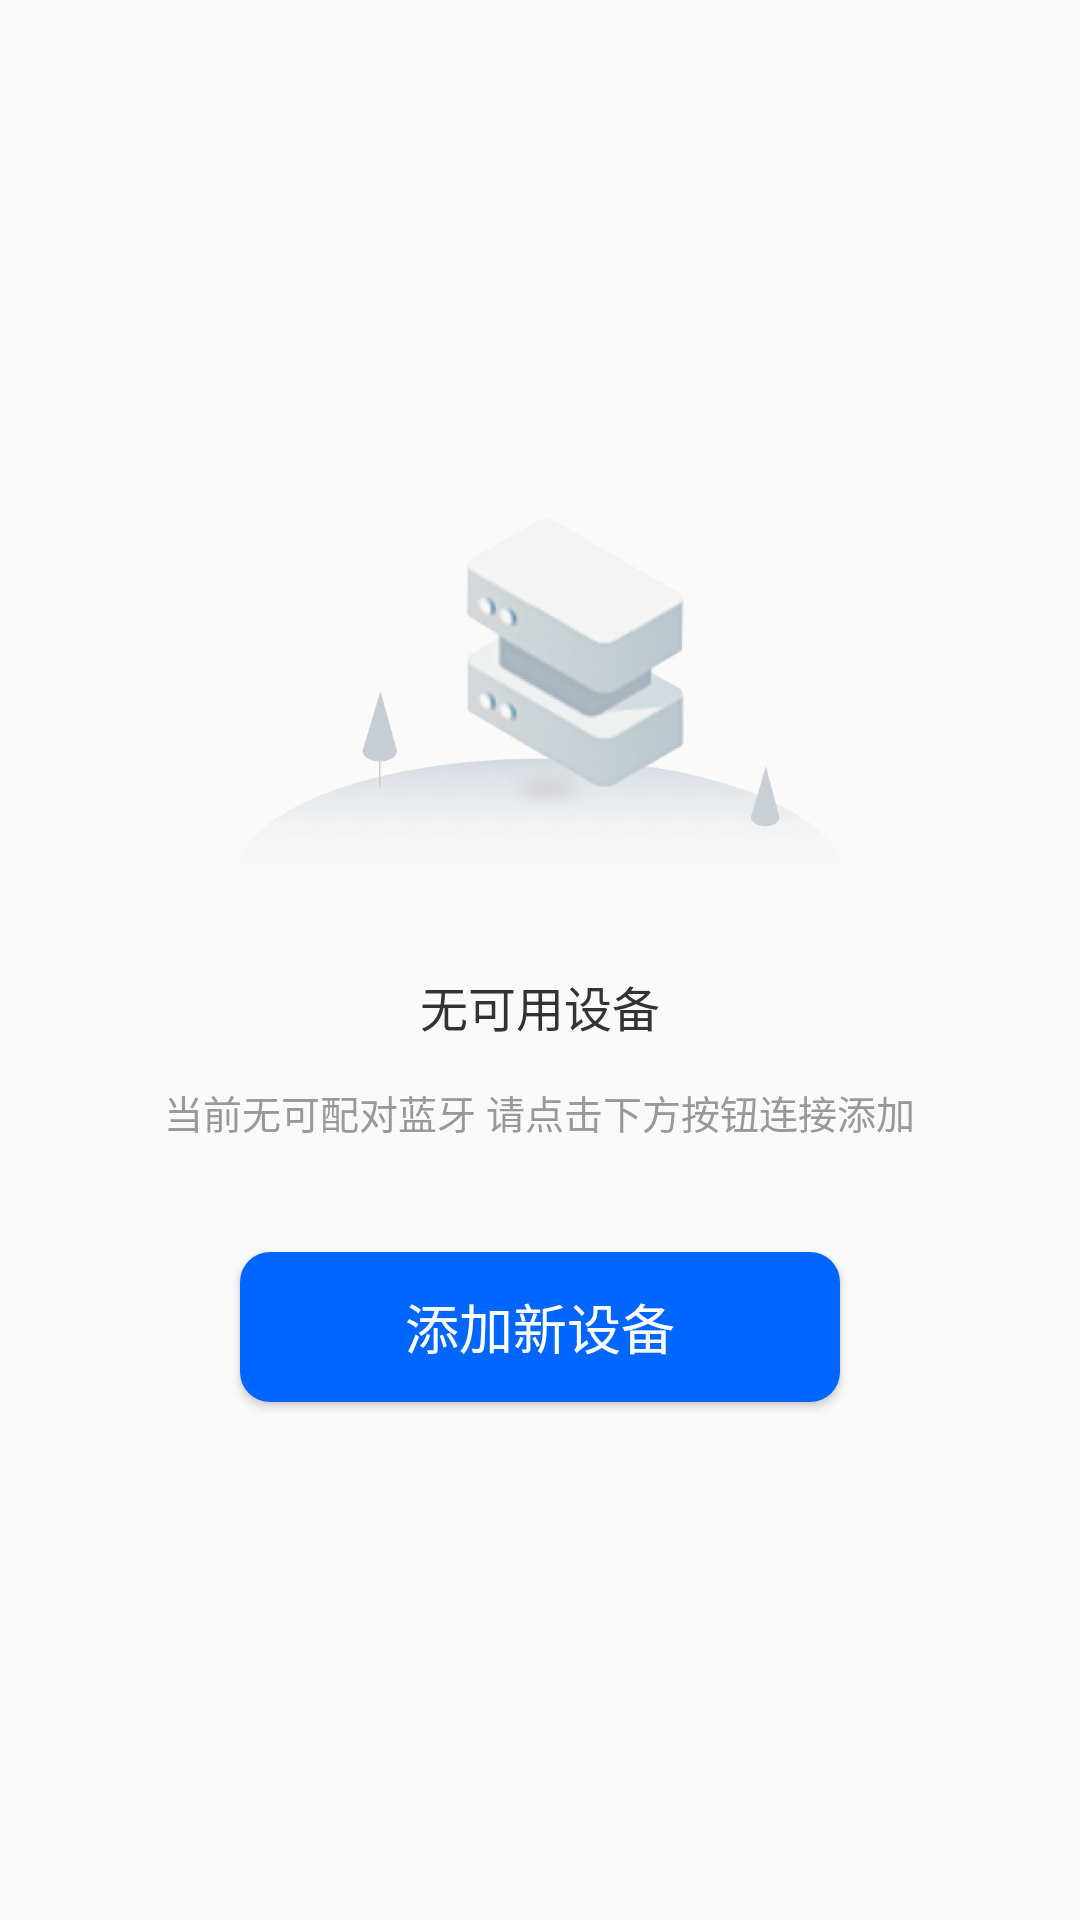

Android layout source for this screen:
<!-- AndroidManifest.xml: application theme Theme.GetD -->
<!-- res/layout/fragment_none_device.xml -->
<?xml version="1.0" encoding="utf-8"?>
<LinearLayout xmlns:android="http://schemas.android.com/apk/res/android"
    xmlns:tools="http://schemas.android.com/tools"
    android:layout_width="match_parent"
    android:layout_height="match_parent"
    android:gravity="center"
    android:orientation="vertical"
    tools:context=".ui.home.NoneDeviceFragment">

    <LinearLayout
        android:id="@+id/ll_empty"
        android:layout_width="match_parent"
        android:layout_height="match_parent"
        android:gravity="center"
        android:orientation="vertical">
        <ImageView
            android:id="@+id/iv_none"
            android:layout_width="wrap_content"
            android:layout_height="wrap_content"
            android:src="@drawable/empty_device"/>
        <TextView
            android:layout_width="wrap_content"
            android:layout_height="wrap_content"
            android:layout_marginTop="-10dp"
            android:textColor="@color/text333"
            android:textSize="@dimen/sp_16"
            android:text="@string/device_empty"/>
        <TextView
            android:layout_width="wrap_content"
            android:layout_height="wrap_content"
            android:layout_marginTop="@dimen/dp_14"
            android:textColor="@color/text999"
            android:textSize="@dimen/sp_13"
            android:text="@string/device_empty_tip"/>
        <Button
            android:id="@+id/bt_add"
            android:layout_width="@dimen/dp_200"
            android:layout_height="@dimen/dp_50"
            android:layout_marginTop="@dimen/dp_37"
            android:background="@drawable/bg_blue_radius_10dp"
            android:textColor="@color/white"
            android:text="@string/device_add"
            android:textSize="@dimen/sp_18"/>
    </LinearLayout>

</LinearLayout>
<!-- resources referenced by this layout -->
<resources>
  <color name="text333">#333333</color>
  <color name="text999">#999999</color>
  <color name="white">#FFFFFFFF</color>
  <dimen name="dp_14">14dp</dimen>
  <dimen name="dp_200">200dp</dimen>
  <dimen name="dp_37">37dp</dimen>
  <dimen name="dp_50">50dp</dimen>
  <dimen name="sp_13">13sp</dimen>
  <dimen name="sp_16">16sp</dimen>
  <dimen name="sp_18">18sp</dimen>
  <!-- drawable bg_blue_radius_10dp (drawable) -->
  <?xml version="1.0" encoding="utf-8"?>
  <shape xmlns:android="http://schemas.android.com/apk/res/android"
      android:shape="rectangle">
  
      <solid android:color="@color/bg_blue"/>
  
      <corners android:radius="@dimen/dp_10" />
  
  </shape>
  <!-- drawable empty_device: png bitmap (drawable-xxhdpi, 78432 bytes) -->
  <string name="device_add">添加新设备</string>
  <string name="device_empty">无可用设备</string>
  <string name="device_empty_tip">当前无可配对蓝牙 请点击下方按钮连接添加</string>
  <style name="Theme.GetD" parent="Theme.AppCompat.Light.NoActionBar">
          <item name="android:forceDarkAllowed">false</item>
  
  
  
          
  
  
  
  
          
  
          
  
          
  
      </style>
  <color name="bg_blue">#0066FF</color>
  <dimen name="dp_10">10dp</dimen>
</resources>
